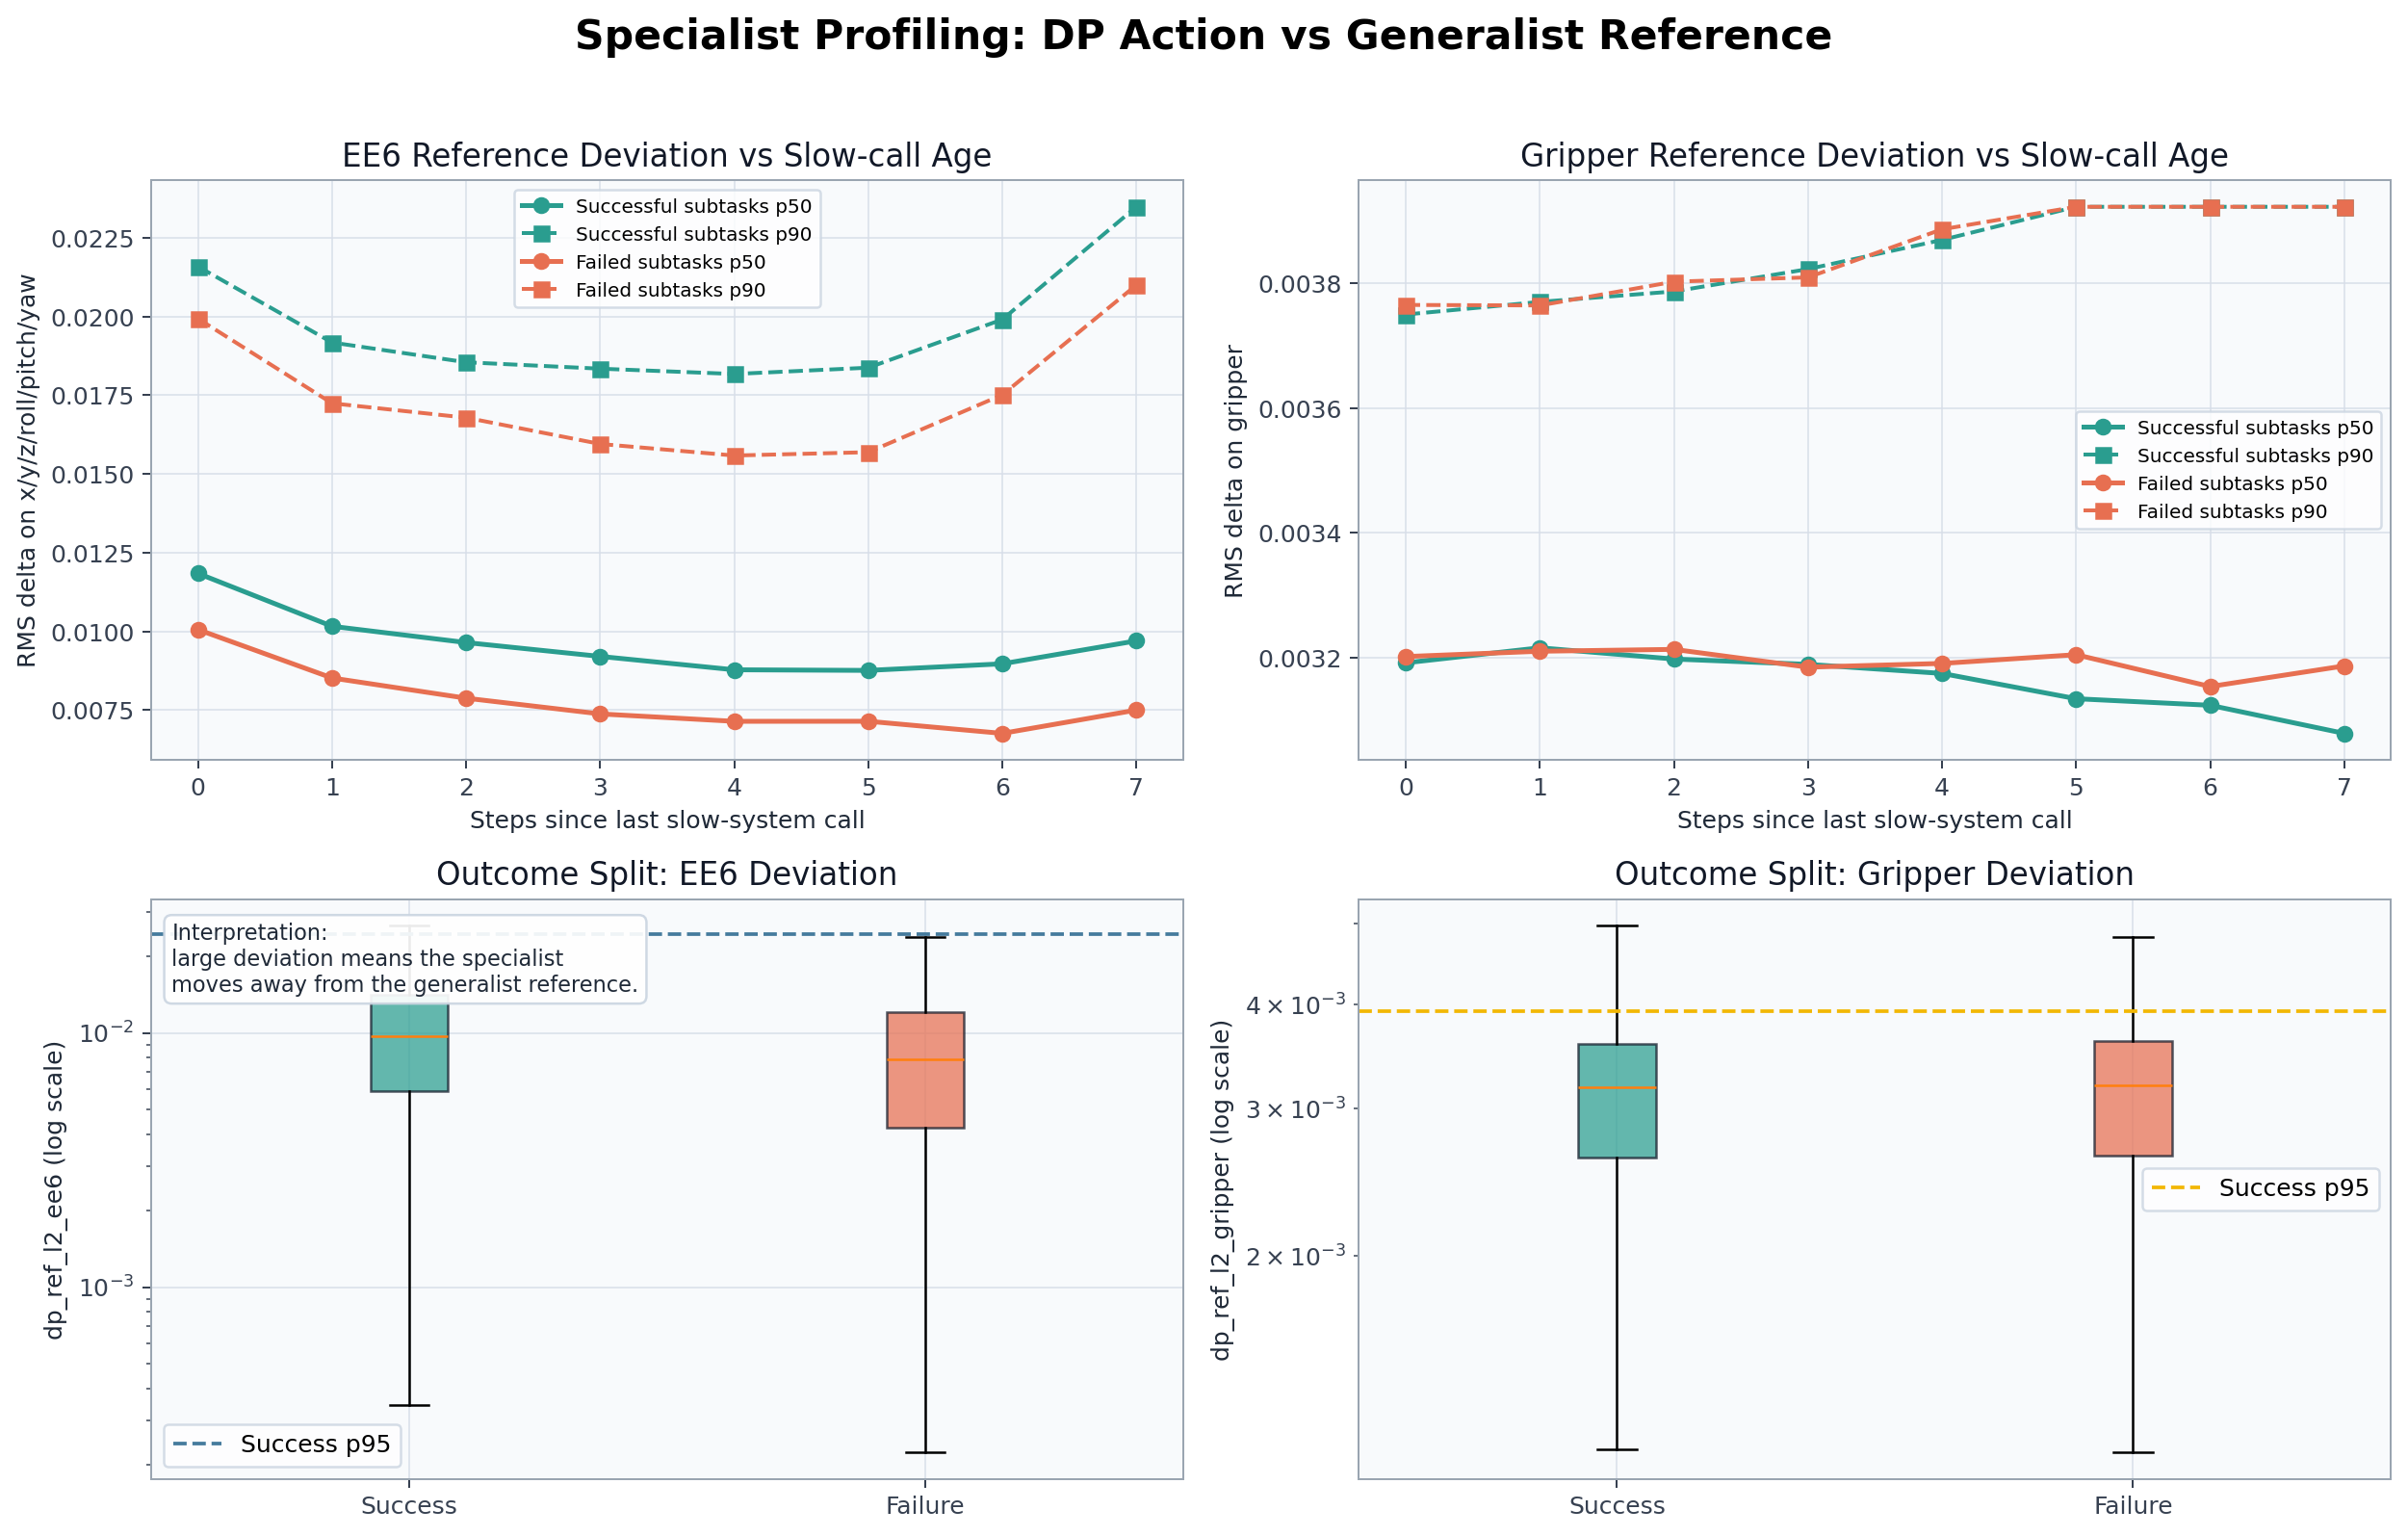

Generate this figure with Python:
#!/usr/bin/env python3
"""Plot specialist-vs-reference action alignment metrics."""

from __future__ import annotations

import matplotlib.pyplot as plt
import numpy as np

from graph_profile_common import (
    COLOR_ACCENT,
    COLOR_FAILURE,
    COLOR_NEUTRAL,
    COLOR_SUCCESS,
    annotate_panel,
    apply_style,
    load_profile_data,
    outcome_values,
    parse_graph_args,
    positive_for_log,
    quantile_by_step_since_slow,
    save_figure,
)


def _plot_quantile(ax: plt.Axes, rows: list[dict], metric: str, title: str, ylabel: str) -> None:
    for success, color, label in [
        (True, COLOR_SUCCESS, "Successful subtasks"),
        (False, COLOR_FAILURE, "Failed subtasks"),
    ]:
        xs50, ys50 = quantile_by_step_since_slow(rows, metric, 50, success)
        xs90, ys90 = quantile_by_step_since_slow(rows, metric, 90, success)
        ax.plot(xs50, ys50, marker="o", color=color, linewidth=2.0, label=f"{label} p50")
        ax.plot(xs90, ys90, marker="s", color=color, linewidth=1.6, linestyle="--", label=f"{label} p90")
    ax.set_title(title)
    ax.set_xlabel("Steps since last slow-system call")
    ax.set_ylabel(ylabel)
    ax.set_xticks(range(8))
    ax.legend(fontsize=8)


def main() -> None:
    args = parse_graph_args(__doc__ or "", "graph_dp_ref_alignment.png")
    apply_style()
    step_rows, _ = load_profile_data(args.jsonl)

    fig, axes = plt.subplots(2, 2, figsize=(14, 9))
    _plot_quantile(
        axes[0, 0],
        step_rows,
        "dp_ref_l2_ee6",
        "EE6 Reference Deviation vs Slow-call Age",
        "RMS delta on x/y/z/roll/pitch/yaw",
    )
    _plot_quantile(
        axes[0, 1],
        step_rows,
        "dp_ref_l2_gripper",
        "Gripper Reference Deviation vs Slow-call Age",
        "RMS delta on gripper",
    )

    ee6_success, ee6_failure = outcome_values(step_rows, "dp_ref_l2_ee6")
    grip_success, grip_failure = outcome_values(step_rows, "dp_ref_l2_gripper")
    bp = axes[1, 0].boxplot(
        [positive_for_log(ee6_success), positive_for_log(ee6_failure)],
        patch_artist=True,
        showfliers=False,
        tick_labels=["Success", "Failure"],
    )
    for patch, color in zip(bp["boxes"], [COLOR_SUCCESS, COLOR_FAILURE]):
        patch.set(facecolor=color, alpha=0.72, edgecolor="#111827")
    axes[1, 0].set_yscale("log")
    axes[1, 0].set_ylabel("dp_ref_l2_ee6 (log scale)")
    axes[1, 0].set_title("Outcome Split: EE6 Deviation")
    axes[1, 0].axhline(np.percentile(ee6_success, 95), color=COLOR_NEUTRAL, linestyle="--", label="Success p95")
    axes[1, 0].legend()

    bp = axes[1, 1].boxplot(
        [positive_for_log(grip_success), positive_for_log(grip_failure)],
        patch_artist=True,
        showfliers=False,
        tick_labels=["Success", "Failure"],
    )
    for patch, color in zip(bp["boxes"], [COLOR_SUCCESS, COLOR_FAILURE]):
        patch.set(facecolor=color, alpha=0.72, edgecolor="#111827")
    axes[1, 1].set_yscale("log")
    axes[1, 1].set_ylabel("dp_ref_l2_gripper (log scale)")
    axes[1, 1].set_title("Outcome Split: Gripper Deviation")
    axes[1, 1].axhline(np.percentile(grip_success, 95), color=COLOR_ACCENT, linestyle="--", label="Success p95")
    axes[1, 1].legend()

    annotate_panel(
        axes[1, 0],
        "Interpretation:\nlarge deviation means the specialist\nmoves away from the generalist reference.",
        "upper left",
    )
    fig.suptitle("Specialist Profiling: DP Action vs Generalist Reference", fontsize=17, fontweight="bold")
    fig.tight_layout(rect=(0, 0, 1, 0.96))
    save_figure(fig, args.output)


if __name__ == "__main__":
    main()
